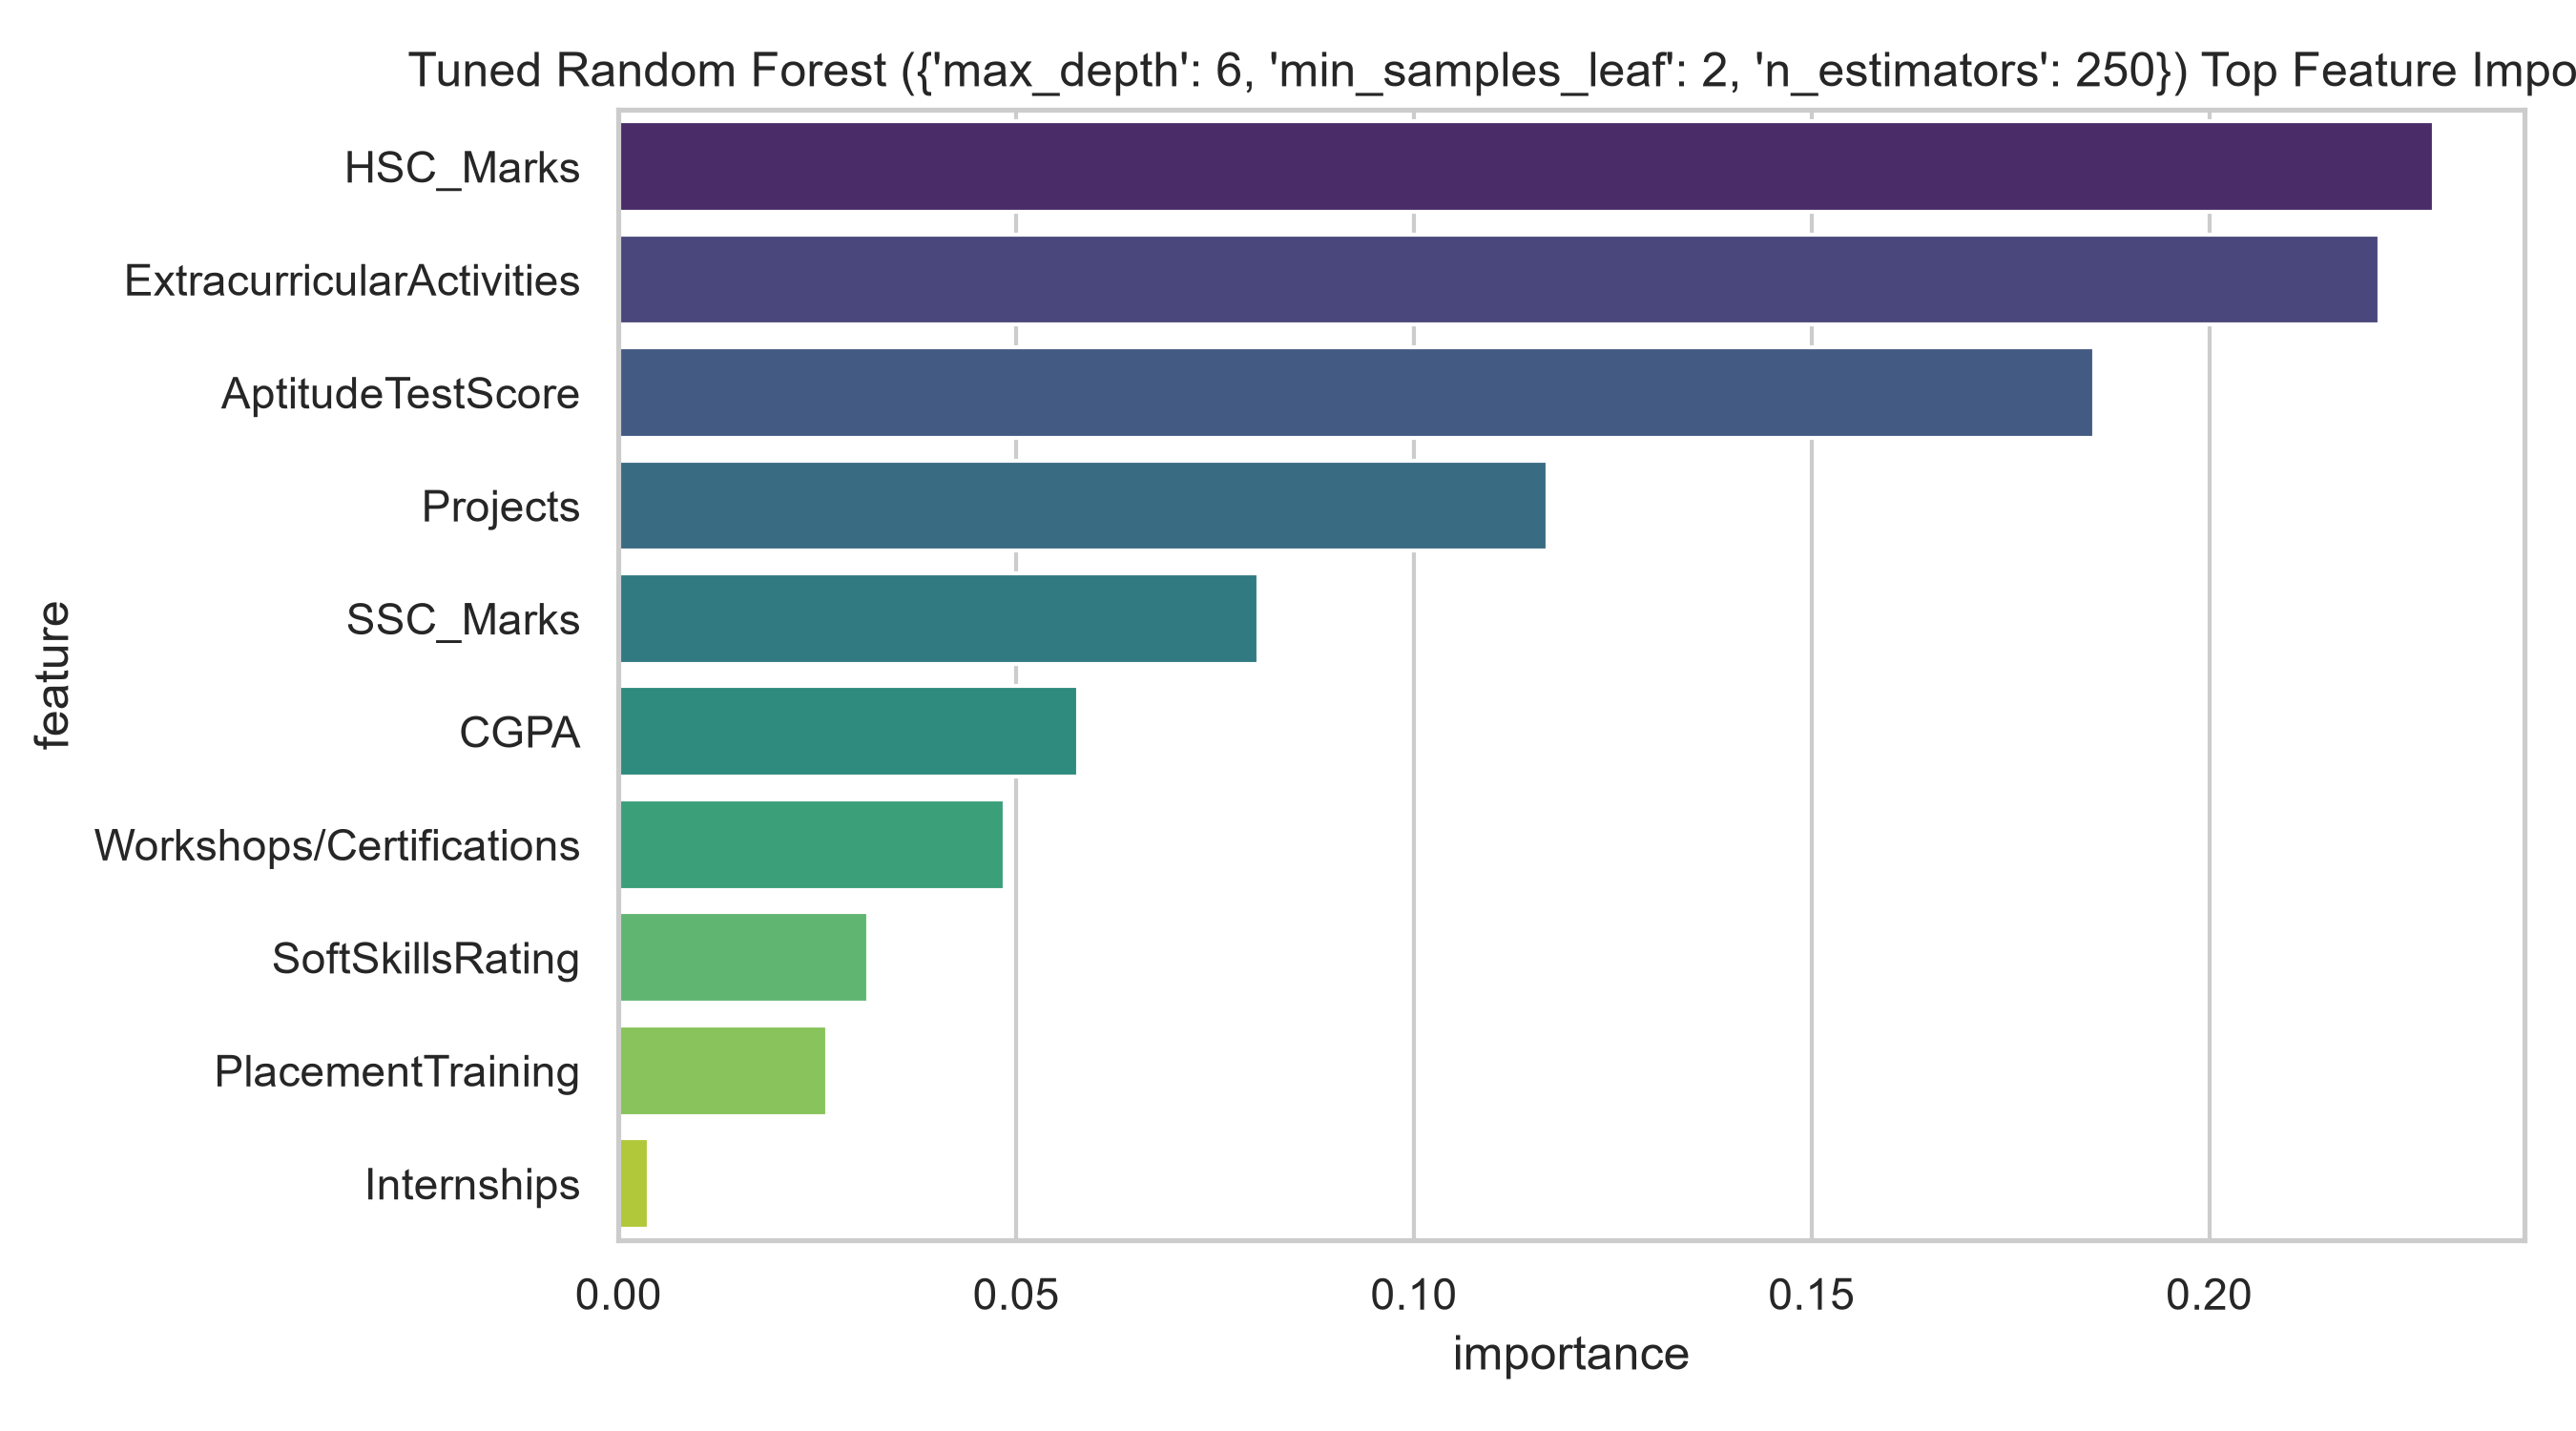

Values plotted in this chart, from the file beside it:
feature, importance
HSC_Marks, 0.2282
ExtracurricularActivities, 0.2213
AptitudeTestScore, 0.1855
Projects, 0.1168
SSC_Marks, 0.08047
CGPA, 0.05772
Workshops/Certifications, 0.04849
SoftSkillsRating, 0.03135
PlacementTraining, 0.02621
Internships, 0.003845
